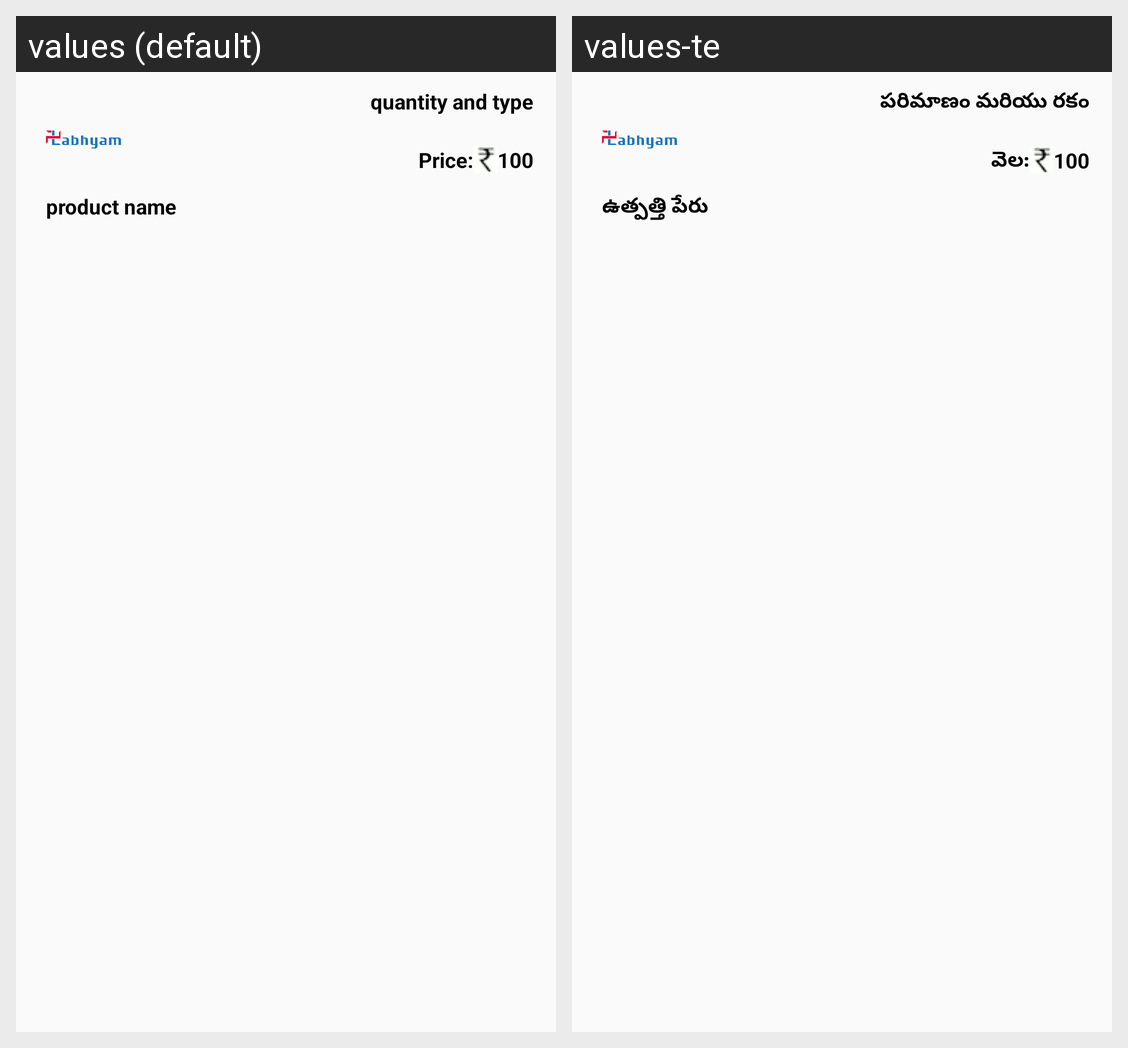

For this localized Android screen grid, give each drawn string resource with its value in every locale shown.
Android screen res/layout/inventory_line_item.xml rendered under 2 locales, left to right: values (default), values-te. Device: Nexus 5 (rendered at 1080×1920; each locale shown at half size, 540×960, under a caption strip naming it); theme Theme.MyApplication.
Strings drawn on this screen, with the default value and each locale's value (text and hints the layout hard-codes, and strings that could not be matched under every locale, appear in the picture but are not listed):

product_name_txt
  values: product name
  values-te: ఉత్పత్తి పేరు

quantity_and_type_txt
  values: quantity and type
  values-te: పరిమాణం మరియు రకం

price_txt
  values: Price:
  values-te: వెల:
